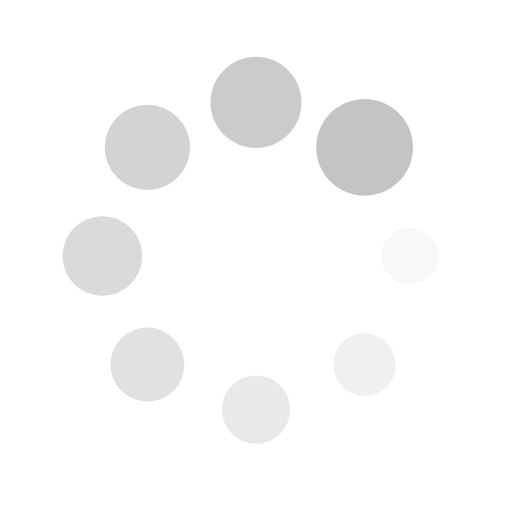
t = 0.00 s
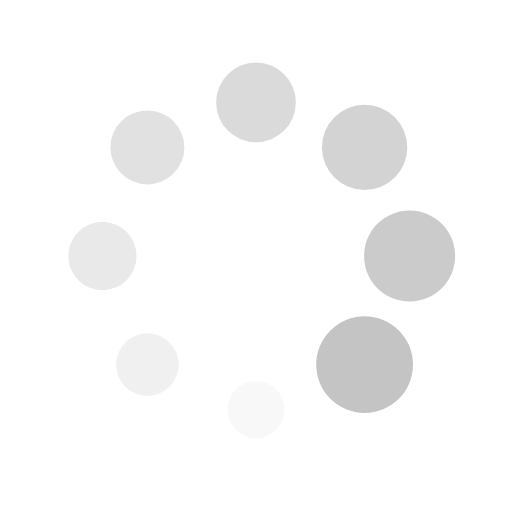
t = 0.25 s
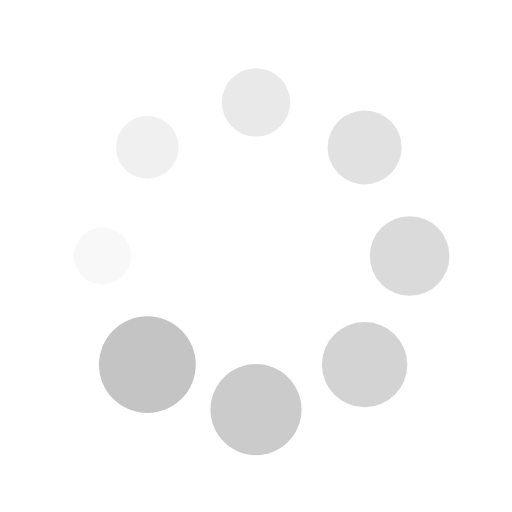
t = 0.50 s
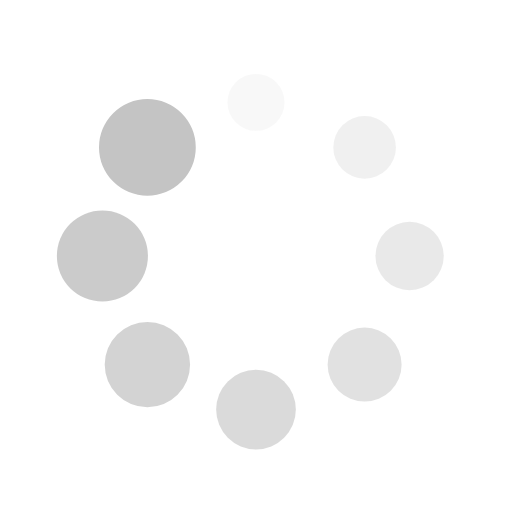
t = 0.75 s

The animated SVG that drew these frames (rendered in a browser with its animation timeline set to each time). Animation: 16 SMIL elements (animate=8,animateTransform=8); one cycle of 1.00 s, repeats indefinitely.

<?xml version="1.0" encoding="utf-8"?>
<svg xmlns="http://www.w3.org/2000/svg" xmlns:xlink="http://www.w3.org/1999/xlink" style="margin: auto; background: none; display: block; shape-rendering: auto; animation-play-state: running; animation-delay: 0s;" width="200px" height="200px" viewBox="0 0 100 100" preserveAspectRatio="xMidYMid">
<g transform="translate(80,50)" style="animation-play-state: running; animation-delay: 0s;">
<g transform="rotate(0)" style="animation-play-state: running; animation-delay: 0s;">
<circle cx="0" cy="0" r="5" fill="#c4c4c4" fill-opacity="1" style="animation-play-state: running; animation-delay: 0s;">
  <animateTransform attributeName="transform" type="scale" begin="-0.875s" values="1.8900000000000001 1.8900000000000001;1 1" keyTimes="0;1" dur="1s" repeatCount="indefinite" style="animation-play-state: running; animation-delay: 0s;"></animateTransform>
  <animate attributeName="fill-opacity" keyTimes="0;1" dur="1s" repeatCount="indefinite" values="1;0" begin="-0.875s" style="animation-play-state: running; animation-delay: 0s;"></animate>
</circle>
</g>
</g><g transform="translate(71.21320343559643,71.21320343559643)" style="animation-play-state: running; animation-delay: 0s;">
<g transform="rotate(45)" style="animation-play-state: running; animation-delay: 0s;">
<circle cx="0" cy="0" r="5" fill="#c4c4c4" fill-opacity="0.875" style="animation-play-state: running; animation-delay: 0s;">
  <animateTransform attributeName="transform" type="scale" begin="-0.75s" values="1.8900000000000001 1.8900000000000001;1 1" keyTimes="0;1" dur="1s" repeatCount="indefinite" style="animation-play-state: running; animation-delay: 0s;"></animateTransform>
  <animate attributeName="fill-opacity" keyTimes="0;1" dur="1s" repeatCount="indefinite" values="1;0" begin="-0.75s" style="animation-play-state: running; animation-delay: 0s;"></animate>
</circle>
</g>
</g><g transform="translate(50,80)" style="animation-play-state: running; animation-delay: 0s;">
<g transform="rotate(90)" style="animation-play-state: running; animation-delay: 0s;">
<circle cx="0" cy="0" r="5" fill="#c4c4c4" fill-opacity="0.75" style="animation-play-state: running; animation-delay: 0s;">
  <animateTransform attributeName="transform" type="scale" begin="-0.625s" values="1.8900000000000001 1.8900000000000001;1 1" keyTimes="0;1" dur="1s" repeatCount="indefinite" style="animation-play-state: running; animation-delay: 0s;"></animateTransform>
  <animate attributeName="fill-opacity" keyTimes="0;1" dur="1s" repeatCount="indefinite" values="1;0" begin="-0.625s" style="animation-play-state: running; animation-delay: 0s;"></animate>
</circle>
</g>
</g><g transform="translate(28.786796564403577,71.21320343559643)" style="animation-play-state: running; animation-delay: 0s;">
<g transform="rotate(135)" style="animation-play-state: running; animation-delay: 0s;">
<circle cx="0" cy="0" r="5" fill="#c4c4c4" fill-opacity="0.625" style="animation-play-state: running; animation-delay: 0s;">
  <animateTransform attributeName="transform" type="scale" begin="-0.5s" values="1.8900000000000001 1.8900000000000001;1 1" keyTimes="0;1" dur="1s" repeatCount="indefinite" style="animation-play-state: running; animation-delay: 0s;"></animateTransform>
  <animate attributeName="fill-opacity" keyTimes="0;1" dur="1s" repeatCount="indefinite" values="1;0" begin="-0.5s" style="animation-play-state: running; animation-delay: 0s;"></animate>
</circle>
</g>
</g><g transform="translate(20,50.00000000000001)" style="animation-play-state: running; animation-delay: 0s;">
<g transform="rotate(180)" style="animation-play-state: running; animation-delay: 0s;">
<circle cx="0" cy="0" r="5" fill="#c4c4c4" fill-opacity="0.5" style="animation-play-state: running; animation-delay: 0s;">
  <animateTransform attributeName="transform" type="scale" begin="-0.375s" values="1.8900000000000001 1.8900000000000001;1 1" keyTimes="0;1" dur="1s" repeatCount="indefinite" style="animation-play-state: running; animation-delay: 0s;"></animateTransform>
  <animate attributeName="fill-opacity" keyTimes="0;1" dur="1s" repeatCount="indefinite" values="1;0" begin="-0.375s" style="animation-play-state: running; animation-delay: 0s;"></animate>
</circle>
</g>
</g><g transform="translate(28.78679656440357,28.786796564403577)" style="animation-play-state: running; animation-delay: 0s;">
<g transform="rotate(225)" style="animation-play-state: running; animation-delay: 0s;">
<circle cx="0" cy="0" r="5" fill="#c4c4c4" fill-opacity="0.375" style="animation-play-state: running; animation-delay: 0s;">
  <animateTransform attributeName="transform" type="scale" begin="-0.25s" values="1.8900000000000001 1.8900000000000001;1 1" keyTimes="0;1" dur="1s" repeatCount="indefinite" style="animation-play-state: running; animation-delay: 0s;"></animateTransform>
  <animate attributeName="fill-opacity" keyTimes="0;1" dur="1s" repeatCount="indefinite" values="1;0" begin="-0.25s" style="animation-play-state: running; animation-delay: 0s;"></animate>
</circle>
</g>
</g><g transform="translate(49.99999999999999,20)" style="animation-play-state: running; animation-delay: 0s;">
<g transform="rotate(270)" style="animation-play-state: running; animation-delay: 0s;">
<circle cx="0" cy="0" r="5" fill="#c4c4c4" fill-opacity="0.25" style="animation-play-state: running; animation-delay: 0s;">
  <animateTransform attributeName="transform" type="scale" begin="-0.125s" values="1.8900000000000001 1.8900000000000001;1 1" keyTimes="0;1" dur="1s" repeatCount="indefinite" style="animation-play-state: running; animation-delay: 0s;"></animateTransform>
  <animate attributeName="fill-opacity" keyTimes="0;1" dur="1s" repeatCount="indefinite" values="1;0" begin="-0.125s" style="animation-play-state: running; animation-delay: 0s;"></animate>
</circle>
</g>
</g><g transform="translate(71.21320343559643,28.78679656440357)" style="animation-play-state: running; animation-delay: 0s;">
<g transform="rotate(315)" style="animation-play-state: running; animation-delay: 0s;">
<circle cx="0" cy="0" r="5" fill="#c4c4c4" fill-opacity="0.125" style="animation-play-state: running; animation-delay: 0s;">
  <animateTransform attributeName="transform" type="scale" begin="0s" values="1.8900000000000001 1.8900000000000001;1 1" keyTimes="0;1" dur="1s" repeatCount="indefinite" style="animation-play-state: running; animation-delay: 0s;"></animateTransform>
  <animate attributeName="fill-opacity" keyTimes="0;1" dur="1s" repeatCount="indefinite" values="1;0" begin="0s" style="animation-play-state: running; animation-delay: 0s;"></animate>
</circle>
</g>
</g>
<!-- [ldio] generated by https://loading.io/ --></svg>
